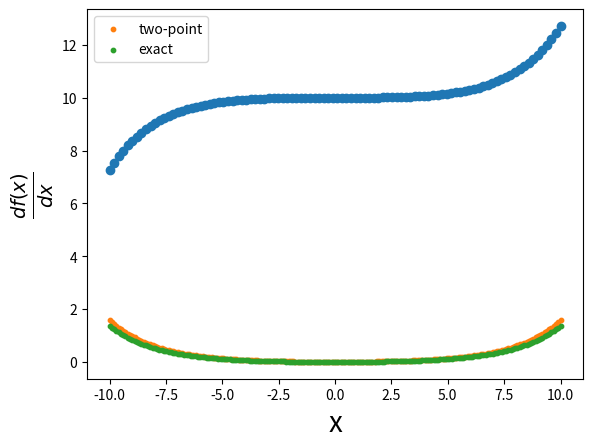
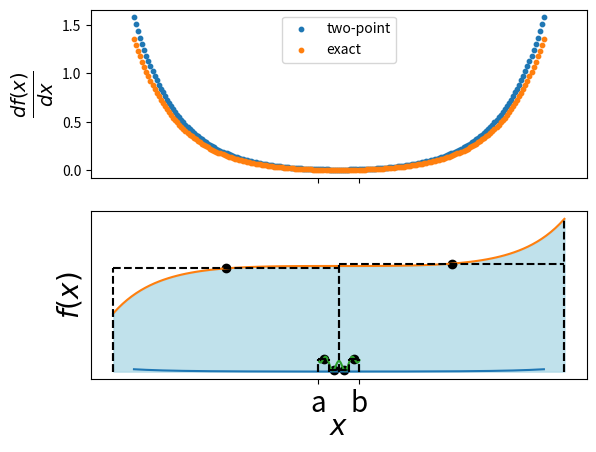

The matplotlib source for these figures, in order:
import numpy as np
import matplotlib
import matplotlib.pyplot as plt

# in Python.

# def f(x):
    # code here
    #return y
    
def f(x):
    x = x/10
    return np.exp(x**2)*x**3 + 10

# https://numpy.org/doc/stable/reference/generated/numpy.linspace.html
x = np.linspace(-10, 10, 100)

# evaluate our function
y = f(x)

print('what is x?: ', type(x))
print('what is f?: ', type(f))
print('what is y?: ', type(y))

# let's plot the function f(x)
# exercise
# what is the difference between plt.plot(x,y) and plt.scatter(x,y)


plt.scatter(x,y)
plt.ylabel('y',fontsize=20)
plt.xlabel('x', fontsize=20)

def df_dx(x,h):
    x_p_h = x + h
    x_m_h = x - h
    y1 = f(x_p_h)
    y2 = f(x_m_h)
    y = y1 - y2
    return y/(2*h)
    

def df_dx_true(x):
    # code here!
    x2 = np.power(x, 2)
    x4 = np.power(x, 4)
    print(type(x))
    e = np.exp(x2/100)
    dy = 3*x2/(10**3) + x4/50000
    dy = dy*e
    return dy

x = np.linspace(-10,10,200)
h = 2. 
df_num = df_dx(x,h)

df_true = df_dx_true(x)

plt.scatter(x,df_num, s=10, label = 'two-point')
plt.scatter(x, df_true, s=10, label='exact')
plt.legend()


plt.ylabel(r'$\frac{df(x)}{dx}$', fontsize=20)
plt.xlabel('x', fontsize=20)

# compute the error between both methods
def f_rmse(a, b):
    # use numpy functions to compute the root mean square error
    # np.sqrt, np.mean, np.power
    # code here!
    rmse = np.sqrt(np.mean(np.power(a-b, 2)))
    return rmse

dy_values = df_dx(x, h)
dy_true = df_dx_true(x)
rmse_val = f_rmse(dy_values, dy_true)
print('RMSE = ', rmse_val)

# Figure with two subplots
_, (ax1, ax2) = plt.subplots(2, 1, sharex=True)
# Analytical and numerical derivatives
ax1.scatter(x, dy_values, s=10, label='two-point')
ax1.scatter(x, dy_true, s=10, label='exact')
ax1.legend()
ax1.set_ylabel(r'$\frac{df(x)}{dx}$', fontsize=20)
# ax1.set_xlabel('x', fontsize=20)

error = dy_values - dy_true
# Error plot
ax2.plot(x, error)
ax2.set_ylabel(r"Error", fontsize=20)
ax2.set_xlabel('x', fontsize=20)

def f(x):
    x = x/10
    return (x**3)*np.exp(x**2) + 10

a = -11
b = 11

x = np.linspace(a, b, 100)
y = f(x)

plt.plot(x, y)
plt.fill_between(x, y, color='lightblue', alpha=0.5)
plt.vlines(a, 0, f(a), color='k', ls='--')
plt.vlines(b, 0, f(b), color='k', ls='--')

plt.xticks([-10, 10], ['a', 'b'], fontsize=20)
plt.xlabel(r'$x$', fontsize=20, labelpad=-5)
plt.yticks([])
plt.ylabel(r'$f(x)$', fontsize=20)


# formula for the area of a rectangle
# area = height*width
area = (f(b))*(b-a)
print('integral value is ', area)

x = np.linspace(a, b, 3)
h = x[1] - x[0]
print(x)

area = 0
for xi in x[:-1]:
    xj = xi + h/2
    yj = f(xj)
    aj = yj*(h)
    area = area + aj
    
print(area)

x = np.linspace(a, b, 100)
y = f(x)
plt.fill_between(x, y, color='lightblue', alpha=0.5)

x = np.linspace(a, b, 3)
h = x[1] - x[0]
area = 0
for xi in x[:-1]:
    xj = xi + h/2
    yj = f(xj)
    aj = yj*(h)
    print('area = ', aj)
    plt.scatter(xj, yj, color='k')
    plt.vlines(xi, 0, f(xj), color='k', ls='--')
    plt.vlines(xi + h, 0, f(xj), color='k', ls='--')
    plt.hlines(f(xj), xi, xi+h, color='k', ls='--')
    area += aj
plt.xticks([-10, 10], ['a', 'b'], fontsize=20)
plt.xlabel(r'$x$', fontsize=20, labelpad=-5)
plt.yticks([])
plt.ylabel(r'$f(x)$', fontsize=20)
    
print('-------------------')
print('total area = ', area) 
print('-------------------')


def f(x):
    return np.cos(5*x)**2 + x**2

a = -1
b = 1

x = np.linspace(a, b, 100)
y = f(x)

plt.plot(x, y)
plt.fill_between(x, y, color='lightblue', alpha=0.5)
plt.vlines(a, 0, f(a), color='k', ls='--')
plt.vlines(b, 0, f(b), color='k', ls='--')

plt.xticks([-1, 1], ['a', 'b'], fontsize=20)
plt.xlabel(r'$x$', fontsize=20, labelpad=-5)
plt.yticks([])
plt.ylabel(r'$f(x)$', fontsize=20)


x = np.linspace(a, b, 200)
y = f(x)
plt.fill_between(x, y, color='lightblue', alpha=0.5)

x = np.linspace(a, b, 5)
h = x[1] - x[0]
area = 0
for xi in x[:-1]:
    xj = xi + h/2
    yj = f(xj)
    aj = yj*(h)
    print('area = ', aj)
    plt.scatter(xj, yj, color='k')
    plt.vlines(xi, 0, f(xj), color='k', ls='--')
    plt.vlines(xi + h, 0, f(xj), color='k', ls='--')
    plt.hlines(f(xj), xi, xi+h, color='k', ls='--')
    area += aj
plt.xticks([-1, 1], ['a', 'b'], fontsize=20)
plt.xlabel(r'$x$', fontsize=20, labelpad=-5)
plt.yticks([])
plt.ylabel(r'$f(x)$', fontsize=20)

print('-------------------')
print('total area = ', area)
print('-------------------')

